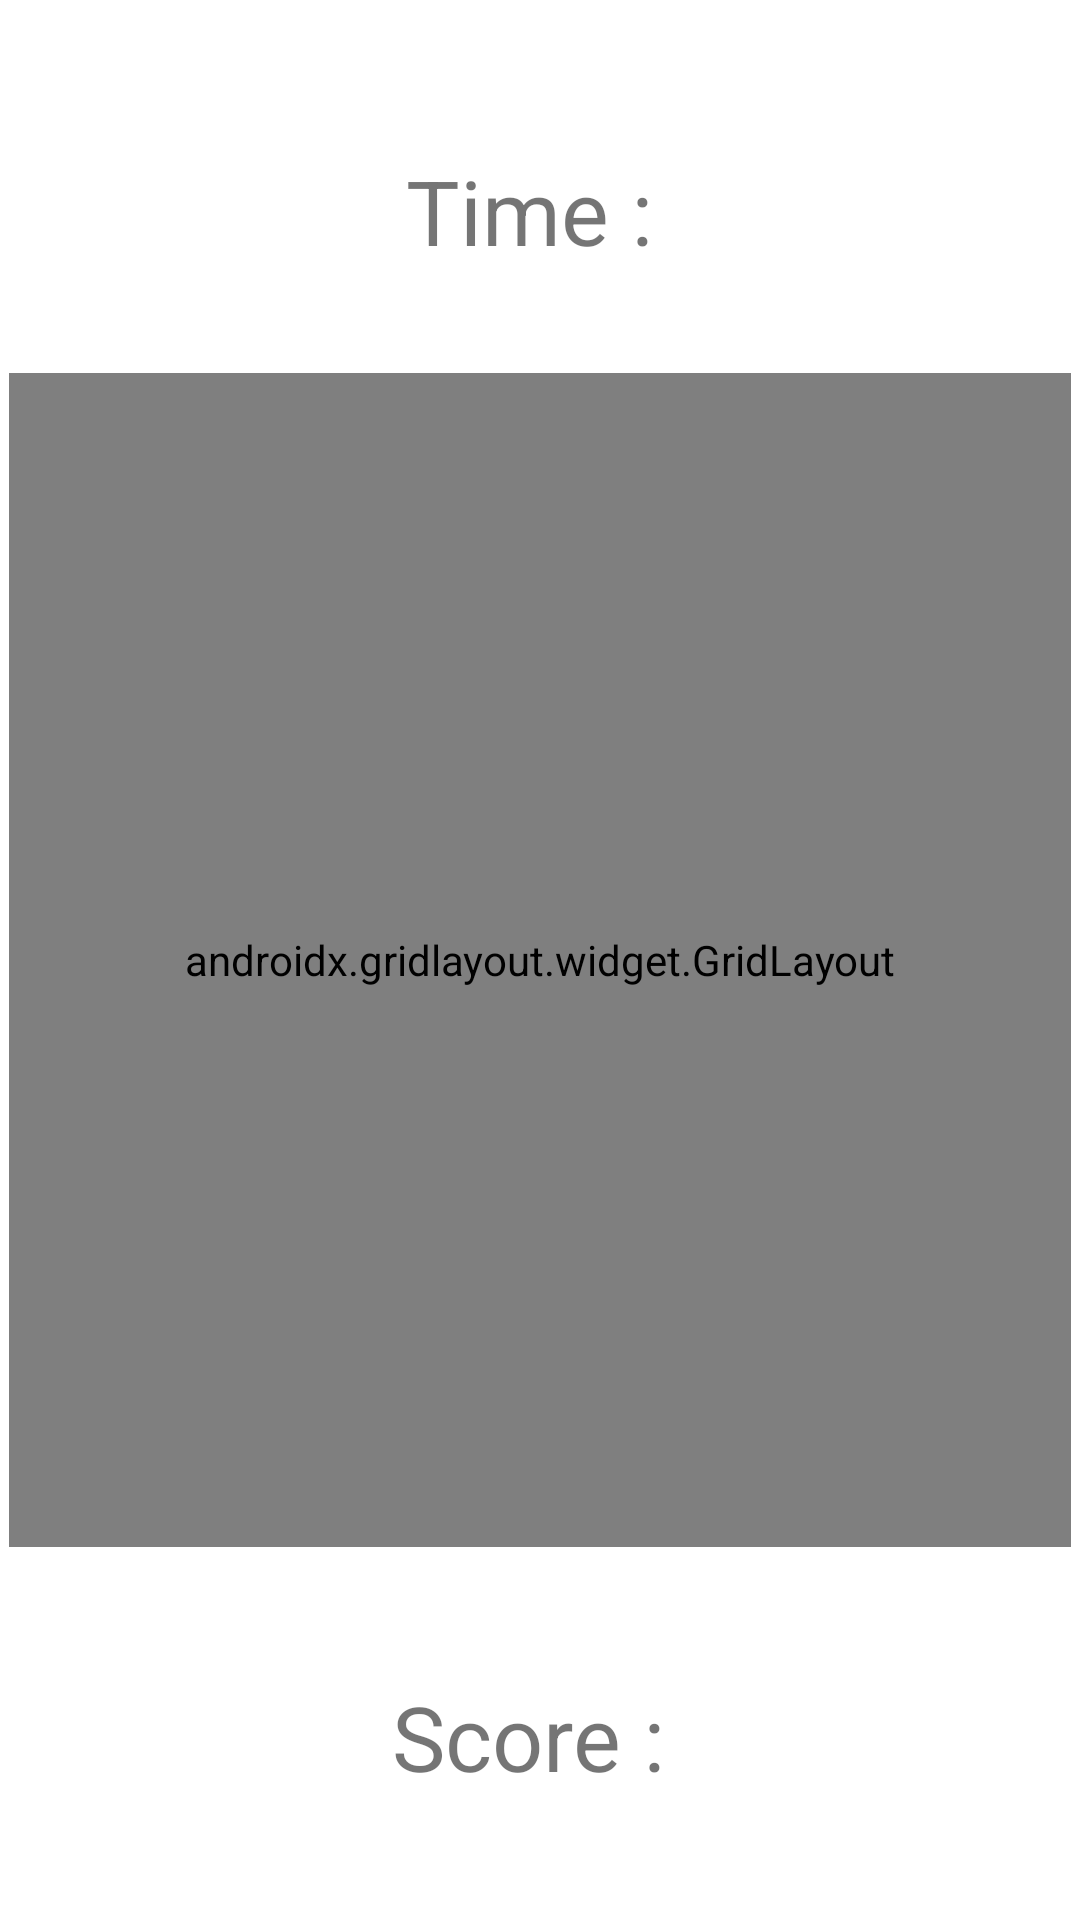

Reconstruct the res/layout file that produces this screen, plus the resources it refers to.
<!-- AndroidManifest.xml: application theme Theme.CatchTheBirdJava -->
<!-- res/layout/activity_five_square.xml -->
<?xml version="1.0" encoding="utf-8"?>
<androidx.constraintlayout.widget.ConstraintLayout xmlns:android="http://schemas.android.com/apk/res/android"
    xmlns:app="http://schemas.android.com/apk/res-auto"
    xmlns:tools="http://schemas.android.com/tools"
    android:layout_width="match_parent"
    android:layout_height="match_parent"
    tools:context=".FiveSquare">

    <androidx.gridlayout.widget.GridLayout
        android:id="@+id/gridLayout3"
        android:layout_width="354dp"
        android:layout_height="0dp"
        android:layout_marginStart="1dp"
        android:layout_marginTop="1dp"
        android:layout_marginEnd="1dp"
        android:layout_marginBottom="43dp"
        app:layout_constraintBottom_toTopOf="@+id/scoreTextt"
        app:layout_constraintEnd_toEndOf="parent"
        app:layout_constraintStart_toStartOf="parent"
        app:layout_constraintTop_toBottomOf="@+id/timeTextt">

        <ImageView
            android:id="@+id/imageView1"
            android:layout_width="70dp"
            android:layout_height="70dp"
            android:onClick="chooseImage"
            app:layout_column="0"
            app:layout_row="0"
            app:srcCompat="@drawable/bird" />

        <ImageView
            android:id="@+id/imageView2"
            android:layout_width="70dp"
            android:layout_height="70dp"
            android:onClick="chooseImage"
            app:layout_column="1"
            app:layout_row="0"
            app:srcCompat="@drawable/bird" />

        <ImageView
            android:id="@+id/imageView3"
            android:layout_width="70dp"
            android:layout_height="70dp"
            android:onClick="chooseImage"
            app:layout_column="2"
            app:layout_row="0"
            app:srcCompat="@drawable/bird" />

        <ImageView
            android:id="@+id/imageView4"
            android:layout_width="70dp"
            android:layout_height="70dp"
            android:onClick="chooseImage"
            app:layout_column="3"
            app:layout_row="0"
            app:srcCompat="@drawable/bird" />

        <ImageView
            android:id="@+id/imageView5"
            android:layout_width="70dp"
            android:layout_height="70dp"
            android:onClick="chooseImage"
            app:layout_column="4"
            app:layout_row="0"
            app:srcCompat="@drawable/bird" />

        <ImageView
            android:id="@+id/imageView6"
            android:layout_width="70dp"
            android:layout_height="70dp"
            android:onClick="chooseImage"
            app:layout_column="0"
            app:layout_row="1"
            app:srcCompat="@drawable/bird" />

        <ImageView
            android:id="@+id/imageView7"
            android:layout_width="70dp"
            android:layout_height="70dp"
            android:onClick="chooseImage"
            app:layout_column="1"
            app:layout_row="1"
            app:srcCompat="@drawable/bird" />

        <ImageView
            android:id="@+id/imageView8"
            android:layout_width="70dp"
            android:layout_height="70dp"
            android:onClick="chooseImage"
            app:layout_column="2"
            app:layout_row="1"
            app:srcCompat="@drawable/bird" />

        <ImageView
            android:id="@+id/imageView9"
            android:layout_width="70dp"
            android:layout_height="70dp"
            android:onClick="chooseImage"
            app:layout_column="3"
            app:layout_row="1"
            app:srcCompat="@drawable/bird" />

        <ImageView
            android:id="@+id/imageView10"
            android:layout_width="70dp"
            android:layout_height="70dp"
            android:onClick="chooseImage"
            app:layout_column="4"
            app:layout_row="1"
            app:srcCompat="@drawable/bird" />

        <ImageView
            android:id="@+id/imageView11"
            android:layout_width="70dp"
            android:layout_height="70dp"
            android:onClick="chooseImage"
            app:layout_column="0"
            app:layout_row="2"
            app:srcCompat="@drawable/bird" />

        <ImageView
            android:id="@+id/imageView12"
            android:layout_width="70dp"
            android:layout_height="70dp"
            android:onClick="chooseImage"
            app:layout_column="1"
            app:layout_row="2"
            app:srcCompat="@drawable/bird" />

        <ImageView
            android:id="@+id/imageView13"
            android:layout_width="70dp"
            android:layout_height="70dp"
            android:onClick="chooseImage"
            app:layout_column="2"
            app:layout_row="2"
            app:srcCompat="@drawable/bird" />

        <ImageView
            android:id="@+id/imageView14"
            android:layout_width="70dp"
            android:layout_height="70dp"
            android:onClick="chooseImage"
            app:layout_column="3"
            app:layout_row="2"
            app:srcCompat="@drawable/bird" />

        <ImageView
            android:id="@+id/imageView15"
            android:layout_width="70dp"
            android:layout_height="70dp"
            android:onClick="chooseImage"
            app:layout_column="4"
            app:layout_row="2"
            app:srcCompat="@drawable/bird" />

        <ImageView
            android:id="@+id/imageView16"
            android:layout_width="70dp"
            android:layout_height="70dp"
            android:onClick="chooseImage"
            app:layout_column="0"
            app:layout_row="3"
            app:srcCompat="@drawable/bird" />

        <ImageView
            android:id="@+id/imageView17"
            android:layout_width="70dp"
            android:layout_height="70dp"
            android:onClick="chooseImage"
            app:layout_column="1"
            app:layout_row="3"
            app:srcCompat="@drawable/bird" />

        <ImageView
            android:id="@+id/imageView18"
            android:layout_width="70dp"
            android:layout_height="70dp"
            android:onClick="chooseImage"
            app:layout_column="2"
            app:layout_row="3"
            app:srcCompat="@drawable/bird" />

        <ImageView
            android:id="@+id/imageView19"
            android:layout_width="70dp"
            android:layout_height="70dp"
            android:onClick="chooseImage"
            app:layout_column="3"
            app:layout_row="3"
            app:srcCompat="@drawable/bird" />

        <ImageView
            android:id="@+id/imageView20"
            android:layout_width="70dp"
            android:layout_height="70dp"
            android:onClick="chooseImage"
            app:layout_column="4"
            app:layout_row="3"
            app:srcCompat="@drawable/bird" />

        <ImageView
            android:id="@+id/imageView21"
            android:layout_width="70dp"
            android:layout_height="70dp"
            android:onClick="chooseImage"
            app:layout_column="0"
            app:layout_row="4"
            app:srcCompat="@drawable/bird" />

        <ImageView
            android:id="@+id/imageView22"
            android:layout_width="70dp"
            android:layout_height="70dp"
            android:onClick="chooseImage"
            app:layout_column="1"
            app:layout_row="4"
            app:srcCompat="@drawable/bird" />

        <ImageView
            android:id="@+id/imageView23"
            android:layout_width="70dp"
            android:layout_height="70dp"
            android:onClick="chooseImage"
            app:layout_column="2"
            app:layout_row="4"
            app:srcCompat="@drawable/bird" />

        <ImageView
            android:id="@+id/imageView24"
            android:layout_width="70dp"
            android:layout_height="70dp"
            android:onClick="chooseImage"
            app:layout_column="3"
            app:layout_row="4"
            app:srcCompat="@drawable/bird" />

        <ImageView
            android:id="@+id/imageView25"
            android:layout_width="70dp"
            android:layout_height="70dp"
            android:onClick="chooseImage"
            app:layout_column="4"
            app:layout_row="4"
            app:srcCompat="@drawable/bird" />


    </androidx.gridlayout.widget.GridLayout>

    <TextView
        android:id="@+id/timeTextt"
        android:layout_width="wrap_content"
        android:layout_height="wrap_content"
        android:layout_marginTop="50dp"
        android:layout_marginBottom="33dp"
        android:text="Time : "
        android:textSize="30sp"
        app:layout_constraintBottom_toTopOf="@+id/gridLayout3"
        app:layout_constraintEnd_toEndOf="parent"
        app:layout_constraintStart_toStartOf="parent"
        app:layout_constraintTop_toTopOf="parent" />

    <TextView
        android:id="@+id/scoreTextt"
        android:layout_width="wrap_content"
        android:layout_height="wrap_content"
        android:layout_marginBottom="41dp"
        android:text="Score : "
        android:textSize="30sp"
        app:layout_constraintBottom_toBottomOf="parent"
        app:layout_constraintEnd_toEndOf="parent"
        app:layout_constraintStart_toStartOf="parent"
        app:layout_constraintTop_toBottomOf="@+id/gridLayout3" />
</androidx.constraintlayout.widget.ConstraintLayout>
<!-- resources referenced by this layout -->
<resources>
  <!-- drawable bird: png bitmap (drawable, 9404 bytes) -->
  <style name="Theme.CatchTheBirdJava" parent="Theme.MaterialComponents.DayNight.DarkActionBar">
          
          <item name="colorPrimary">@color/purple_500</item>
          <item name="colorPrimaryVariant">@color/purple_700</item>
          <item name="colorOnPrimary">@color/white</item>
          
          <item name="colorSecondary">@color/teal_200</item>
          <item name="colorSecondaryVariant">@color/teal_700</item>
          <item name="colorOnSecondary">@color/black</item>
          
          <item name="android:statusBarColor">?attr/colorPrimaryVariant</item>
          
      </style>
  <!-- not gathered from this repository: default colours our renderer supplied (Android Studio template values) -->
  <color name="purple_500">#FF6200EE</color>
  <color name="purple_700">#FF3700B3</color>
  <color name="teal_200">#FF03DAC5</color>
  <color name="teal_700">#FF018786</color>
  <color name="black">#FF000000</color>
  <color name="white">#FFFFFFFF</color>
</resources>
